The GitHub repository emilianoagostini14/TP-ClasificadordeComponentes contains a labelled image folder "processed" with 4 categories: ceramic capacitor, electrolytic capacitor, LED, resistencia. Examples follow, each with its label.

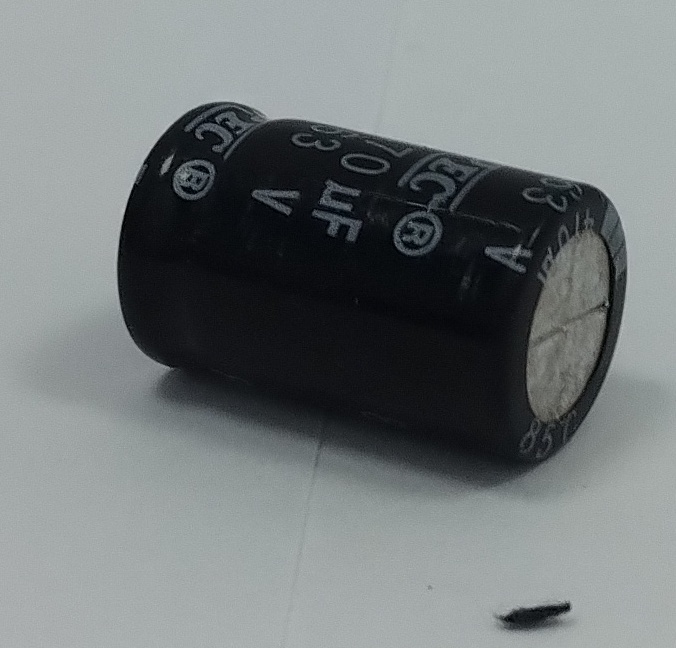
Label: electrolytic capacitor

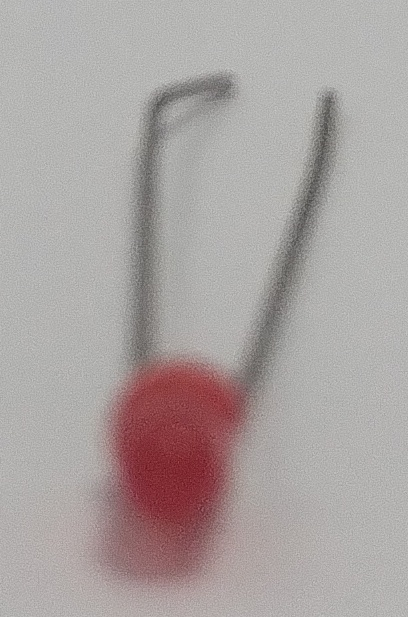
Label: LED

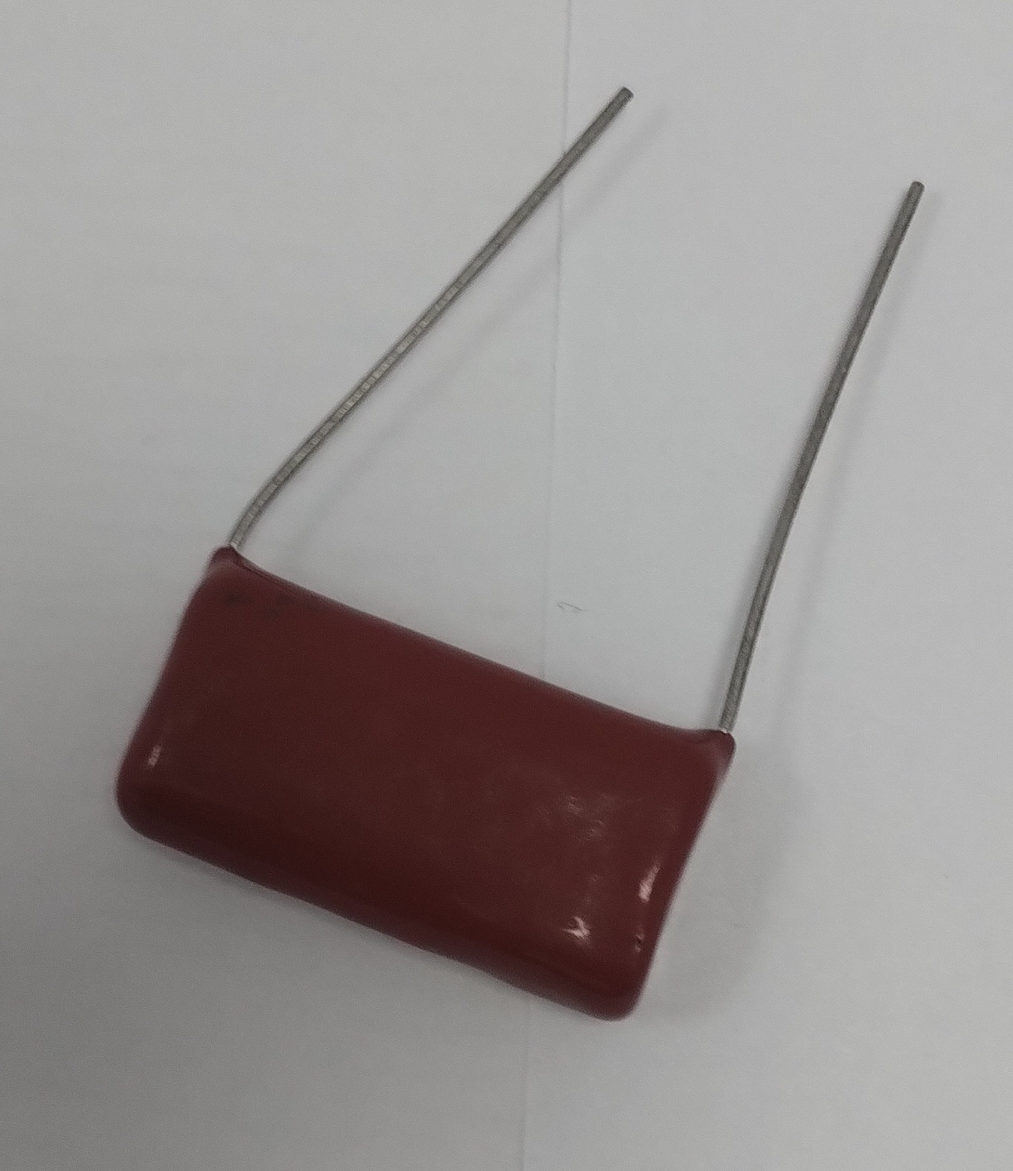
Label: ceramic capacitor

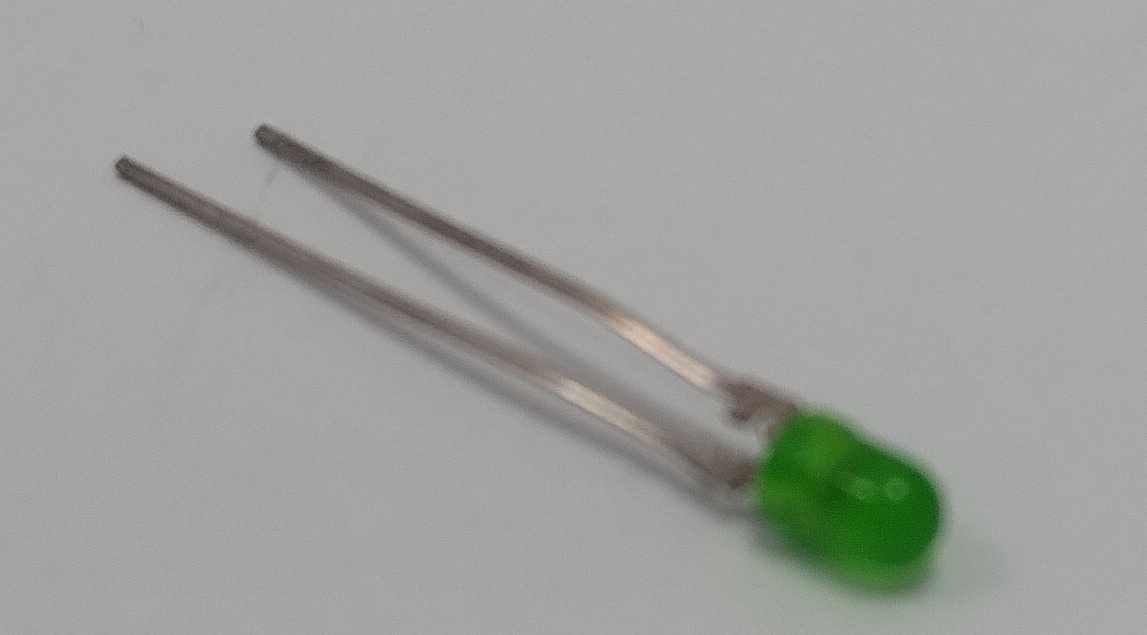
Label: LED

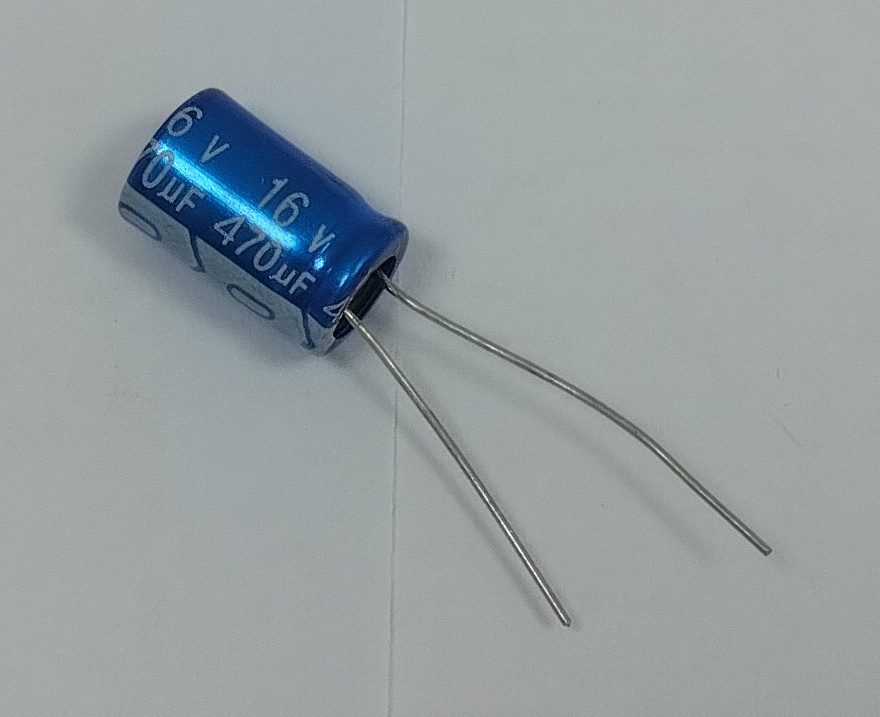
Label: electrolytic capacitor

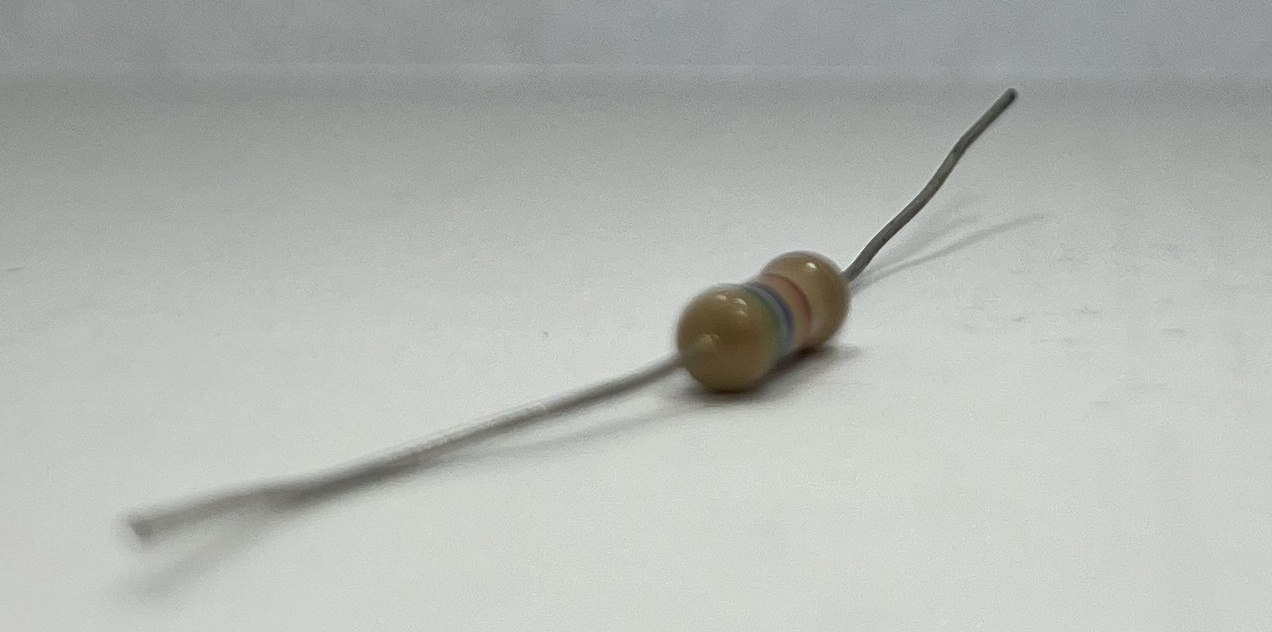
Label: resistencia
